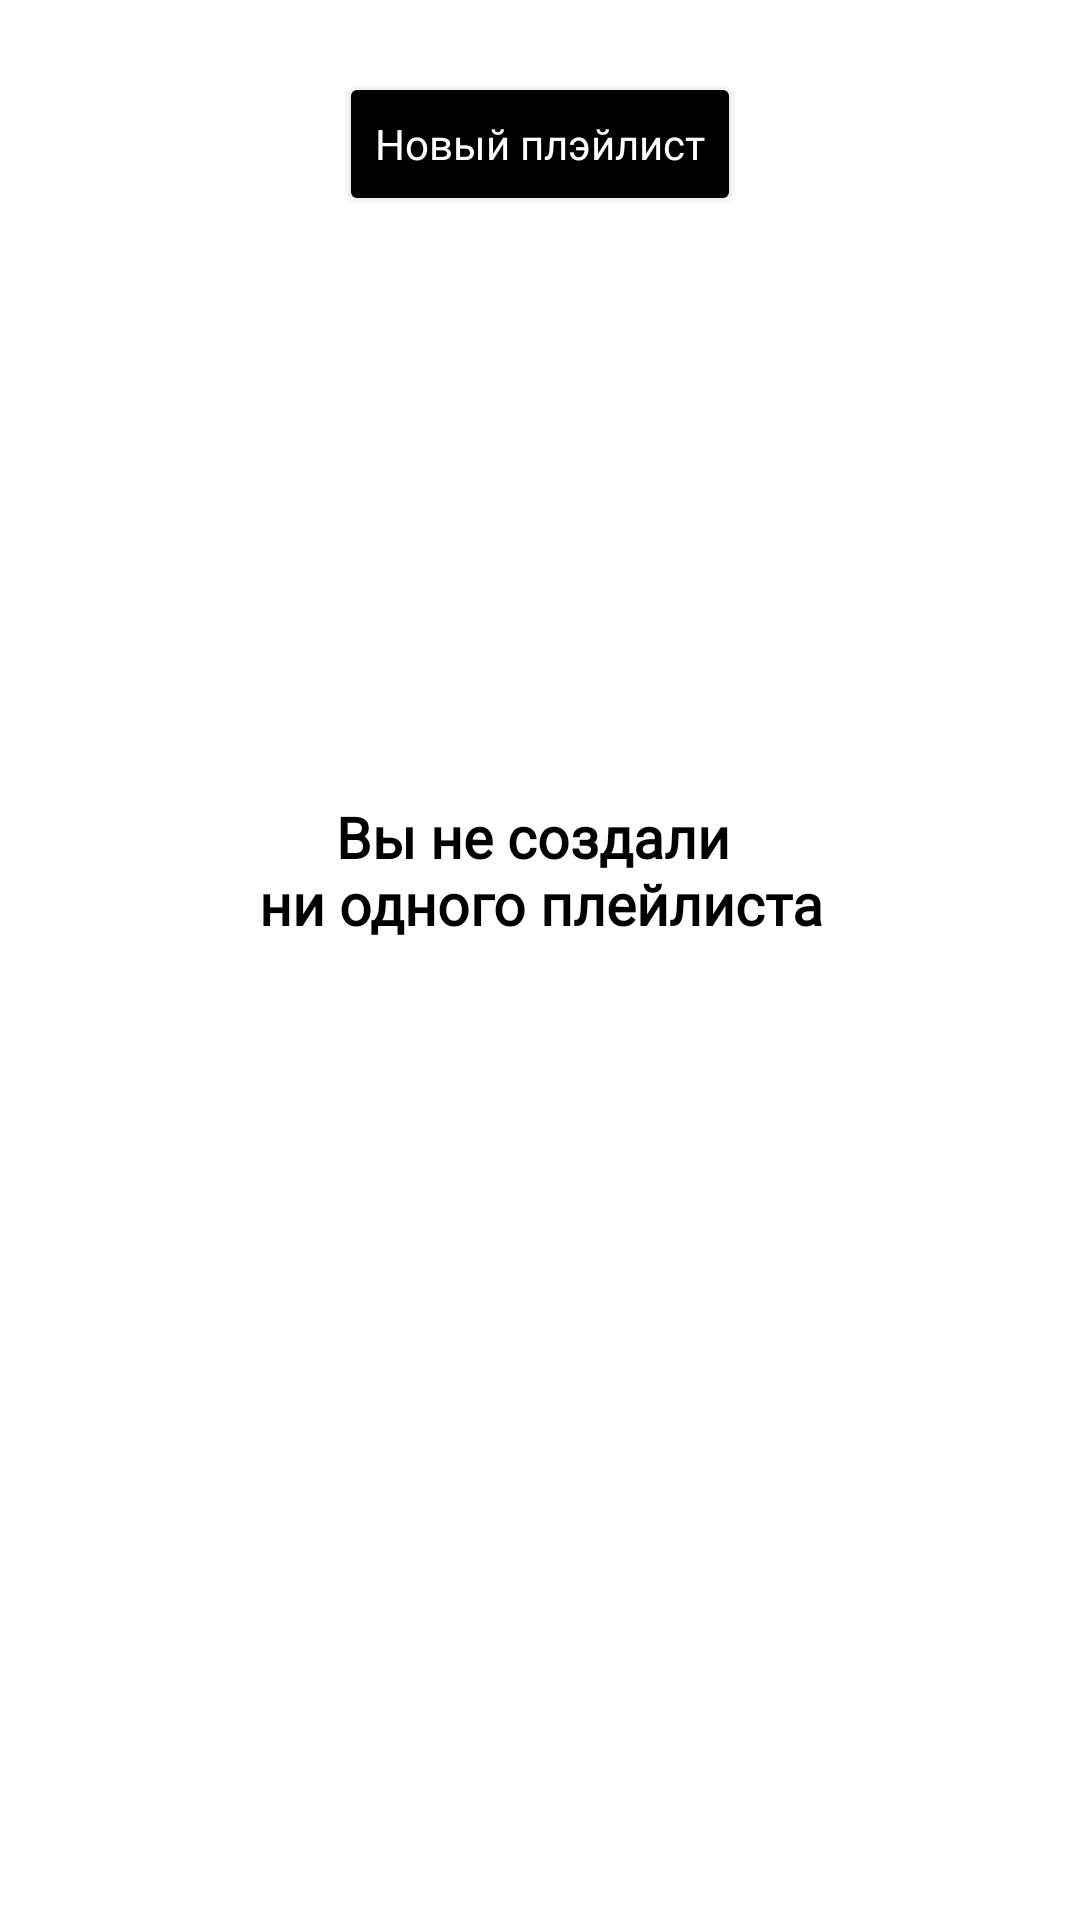

This screen was rendered from an Android layout file. Write that file and the resources it references.
<!-- AndroidManifest.xml: application theme Theme.MaterialComponents.DayNight.NoActionBar -->
<!-- res/layout/fragment_playlist.xml -->
<?xml version="1.0" encoding="utf-8"?>
<androidx.coordinatorlayout.widget.CoordinatorLayout
    xmlns:android="http://schemas.android.com/apk/res/android"
    xmlns:app="http://schemas.android.com/apk/res-auto"
    xmlns:tools="http://schemas.android.com/tools"
    android:id="@+id/main_screen"
    android:layout_width="match_parent"
    android:layout_height="match_parent"
    android:orientation="vertical">

<FrameLayout xmlns:android="http://schemas.android.com/apk/res/android"
    xmlns:tools="http://schemas.android.com/tools"
    android:layout_width="match_parent"
    android:layout_height="match_parent"
    android:theme="@style/Theme.PlaylistMaker"
    tools:context=".media.ui.playlist.PlaylistFragment">

    <LinearLayout
        android:id="@+id/empty_playlist"
        android:layout_width="match_parent"
        android:layout_height="wrap_content"
        android:layout_gravity="center_horizontal"
        android:orientation="vertical"
        android:paddingTop="@dimen/size_xl">

        <Button
            android:id="@+id/bt_new_playlist"
            style="@style/MediaButtonStyle"
            android:layout_width="wrap_content"
            android:layout_height="wrap_content"
            android:layout_marginBottom="@dimen/size_xs"
            android:text="@string/new_playlist" />

        <ImageView
            android:id="@+id/iv_empty_playlist"
            android:layout_width="120dp"
            android:layout_height="120dp"
            android:layout_gravity="center"
            android:layout_marginTop="@dimen/size_xxxl"
            style="@style/ListNotFoundStyle"/>

        <TextView
            android:id="@+id/tv_empty_playlist"
            style="@style/TextMediaStyle"
            android:layout_width="wrap_content"
            android:layout_height="wrap_content"
            android:layout_marginTop="@dimen/size_sl"
            android:fontFamily="@font/ys_display_medium"
            android:textAlignment="center"
            android:textColor="@color/text_color"
            android:layout_gravity="center"
            android:text="@string/empty_playlist"
            android:textSize="@dimen/text_19sp" />

        <androidx.recyclerview.widget.RecyclerView
            android:id="@+id/recyclerView"
            android:layout_width="match_parent"
            android:layout_height="wrap_content"
            android:layout_marginStart="8dp"
            android:layout_marginEnd="8dp"
            android:layout_marginBottom="48dp"
            tools:listitem="@layout/layout_playlists" />


    </LinearLayout>


</FrameLayout>


    </androidx.coordinatorlayout.widget.CoordinatorLayout>
<!-- res/layout/layout_playlists.xml (included above) -->
<?xml version="1.0" encoding="utf-8"?>
<androidx.constraintlayout.widget.ConstraintLayout xmlns:android="http://schemas.android.com/apk/res/android"
    xmlns:app="http://schemas.android.com/apk/res-auto"
    xmlns:tools="http://schemas.android.com/tools"
    android:layout_width="match_parent"
    android:layout_height="wrap_content"
    android:layout_margin="@dimen/size_xxs"
    >

        <ImageView
            android:id="@+id/iv_cover"
            app:circularflow_viewCenter="@color/background_icon"
            app:layout_constraintTop_toTopOf="parent"
            app:layout_constraintStart_toStartOf="parent"
            app:layout_constraintEnd_toEndOf="parent"
            android:src="@drawable/media_placeholder"
            android:scaleType="centerCrop"
            app:layout_constraintDimensionRatio="w,1:1"
            android:layout_width="0dp"
            android:layout_height="0dp"/>

        <TextView
            android:id="@+id/tv_title"
            android:layout_width="match_parent"
            android:layout_height="wrap_content"
            android:layout_marginTop="4dp"
            android:ellipsize="end"
            android:fontFamily="@font/ys_display_regular"
            android:maxLines="1"
            android:textColor="@color/text_color"
            android:textFontWeight="400"
            android:textSize="12dp"
            app:layout_constraintEnd_toEndOf="parent"
            app:layout_constraintStart_toStartOf="parent"
            app:layout_constraintTop_toBottomOf="@id/iv_cover"
            tools:text="Название плэйлиста"/>

        <TextView
            android:id="@+id/tv_count"
            android:layout_width="match_parent"
            android:layout_height="wrap_content"
            android:ellipsize="end"
            android:fontFamily="@font/ys_display_regular"
            android:maxLines="1"
            android:textColor="@color/text_color"
            android:textFontWeight="400"
            android:textSize="12sp"
            app:layout_constraintEnd_toEndOf="parent"
            app:layout_constraintStart_toStartOf="parent"
            app:layout_constraintTop_toBottomOf="@id/tv_title"
            tools:text="1 песня" />

</androidx.constraintlayout.widget.ConstraintLayout>
<!-- resources referenced by this layout -->
<resources>
  <color name="background_icon">#FFFFFF</color>
  <color name="text_color">#000000</color>
  <dimen name="size_sl">16dp</dimen>
  <dimen name="size_xl">24dp</dimen>
  <dimen name="size_xs">10dp</dimen>
  <dimen name="size_xxs">8dp</dimen>
  <dimen name="size_xxxl">48dp</dimen>
  <dimen name="text_19sp">19sp</dimen>
  <!-- drawable media_placeholder: png bitmap (drawable, 6481 bytes) -->
  <string name="empty_playlist">Вы не создали
          \nни одного плейлиста</string>
  <string name="new_playlist">Новый плэйлист</string>
  <style name="ListNotFoundStyle" parent="TextStyle">
          <item name="android:foreground">@drawable/song_not_found</item>
      </style>
  <style name="MediaButtonStyle">
          <item name="android:layout_gravity">center</item>
          <item name="android:backgroundTint">@color/text_color</item>
          <item name="android:fontFamily">@font/ys_display_medium</item>
          <item name="android:gravity">center</item>
          <item name="android:letterSpacing">0</item>
          <item name="android:textAlignment">center</item>
          <item name="android:textAllCaps">false</item>
          <item name="android:textColor">@color/background_icon</item>
          <item name="cornerRadius">54dp</item>
      </style>
  <style name="TextMediaStyle" parent="TextStyle">
          <item name="android:fontFamily">@font/ys_display_medium</item>
          <item name="android:textStyle">bold</item>
          <item name="android:layout_width">wrap_content</item>
          <item name="android:layout_height">wrap_content</item>
          <item name="android:gravity">center</item>
          <item name="android:textColor">@color/black</item>
          <item name="colorAccent">@color/purple_550</item>
          <item name="android:textSize">@dimen/text_19sp</item>
      </style>
  <style name="Theme.PlaylistMaker" parent="Theme.MaterialComponents.DayNight.NoActionBar">
          <item name="windowActionBar">false</item>
          <item name="windowNoTitle">true</item>
          
          <item name="colorPrimary">@color/purple_500</item>
          <item name="colorPrimaryVariant">@color/purple_700</item>
          <item name="colorOnPrimary">@color/white</item>
          
          <item name="colorSecondary">@color/background</item>
          <item name="colorSecondaryVariant">@color/purple_500</item>
          <item name="colorOnSecondary">@color/black</item>
          
          <item name="android:statusBarColor">@color/black</item>
          <item name="colorAccent">@color/YP_blue</item>
          <item name="android:outlineAmbientShadowColor">@color/YP_blue</item>
      </style>
  <style name="TextStyle">
          <item name="android:fontFamily">@font/ys_display_regular</item>
          <item name="android:layout_width">wrap_content</item>
          <item name="android:layout_height">wrap_content</item>
          <item name="android:gravity">center</item>
          <item name="android:textColor">@color/black</item>
          <item name="colorAccent">@color/purple_550</item>
          <item name="android:textSize">16sp</item>
      </style>
  <!-- drawable song_not_found: vector/xml drawable (drawable, 2247 chars, omitted) -->
  <color name="black">#FF000000</color>
  <color name="purple_550">#6200EE</color>
  <color name="purple_500">#FF6286EE</color>
  <color name="purple_700">#FF3700B3</color>
  <color name="white">#FFFFFFFF</color>
  <color name="background">#FF4F6FFF</color>
  <color name="YP_blue">#3772E7</color>
</resources>
